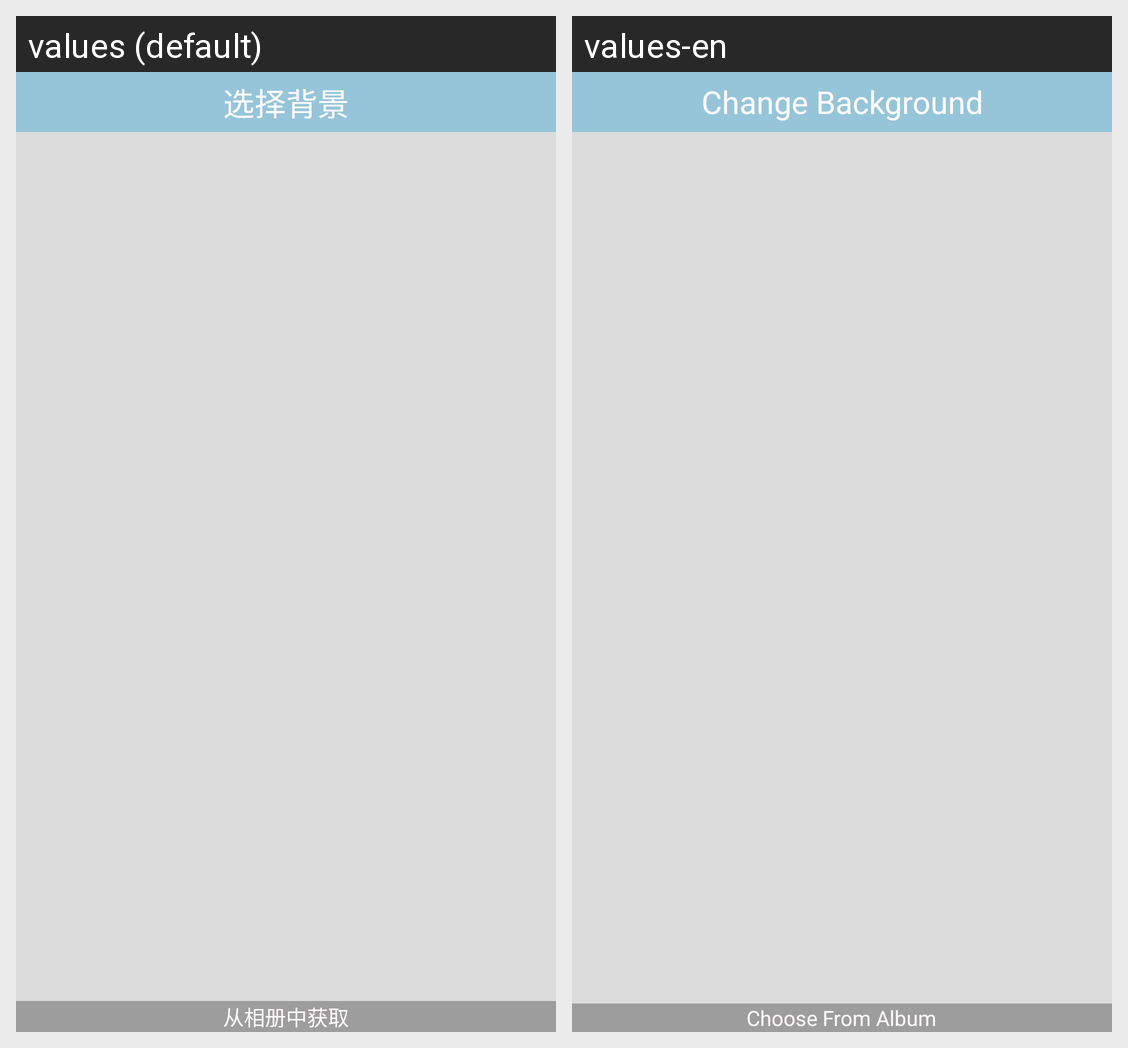

The Android screen above is rendered under two locales of the same app. Produce the string resources it draws, with the default and per-locale values.
Android screen res/layout/activity_background.xml rendered under 2 locales, left to right: values (default), values-en. Device: Nexus 5 (rendered at 1080×1920; each locale shown at half size, 540×960, under a caption strip naming it); theme ThemeActivity.
Strings drawn on this screen, with the default value and each locale's value (text and hints the layout hard-codes, and strings that could not be matched under every locale, appear in the picture but are not listed):

change_background
  values: 选择背景
  values-en: Change Background

choose_from_album
  values: 从相册中获取
  values-en: Choose From Album
